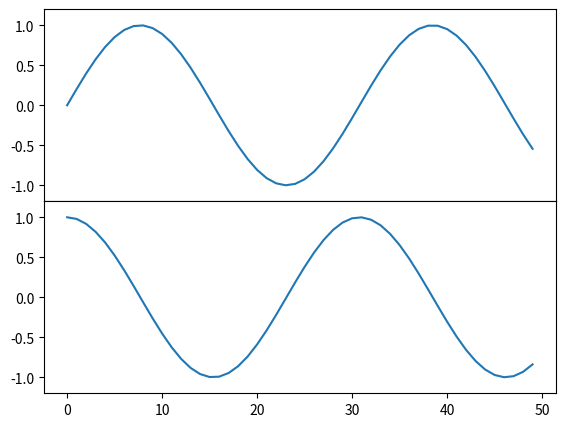

Here is the Python script that generated this plot:

import matplotlib.pyplot as plt
import numpy as np


fig = plt.figure()
ax1 = fig.add_axes([0.1, 0.5, 0.8, 0.4],
                   xticklabels=[], ylim=(-1.2, 1.2))
ax2 = fig.add_axes([0.1, 0.1, 0.8, 0.4],
                   ylim=(-1.2, 1.2))

x = np.linspace(0, 10)
ax1.plot(np.sin(x))
ax2.plot(np.cos(x));